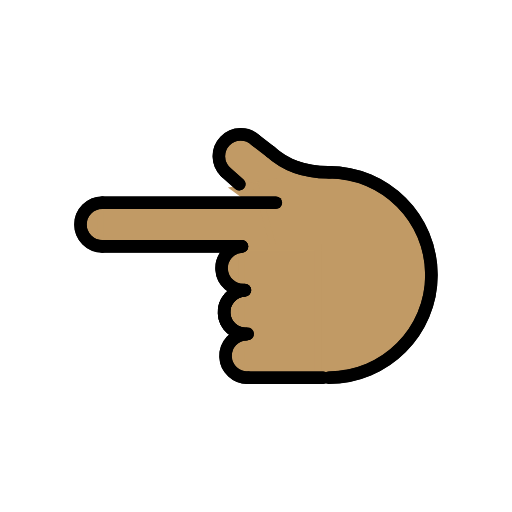
t = 0.00 s
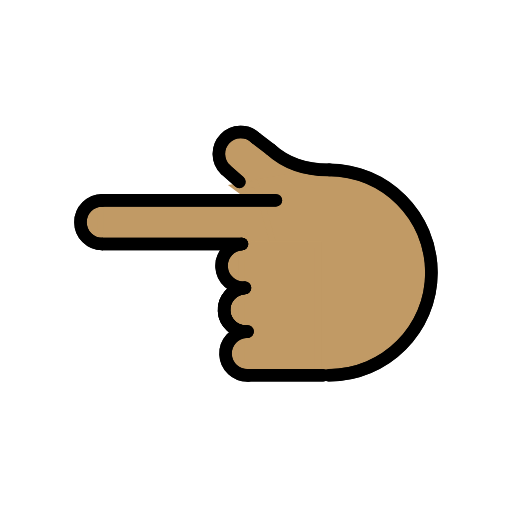
t = 0.48 s
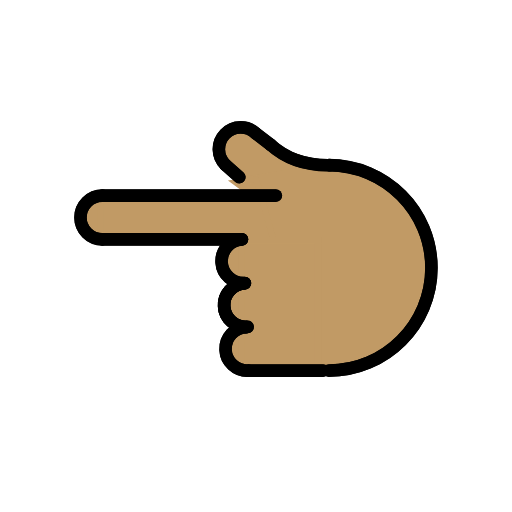
t = 1.43 s
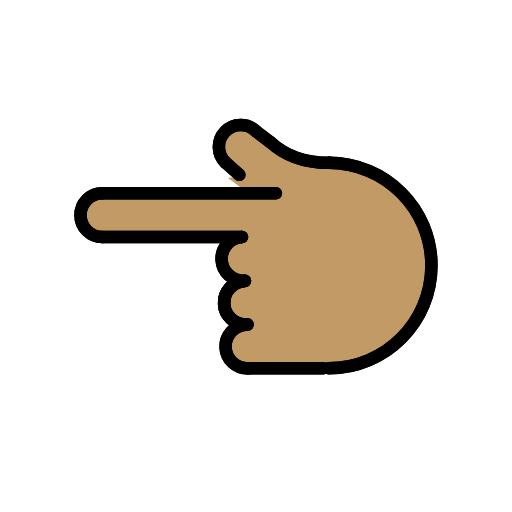
t = 1.90 s
t = 2.38 s: frame unchanged from t = 1.43 s, image omitted
t = 3.33 s: frame unchanged from t = 0.48 s, image omitted

The animated SVG that drew these frames (rendered in a browser with its animation timeline set to each time). Animation: 1 SMIL element (animateTransform=1); one cycle of 3.80 s, repeats indefinitely.

<?xml version='1.0' encoding='utf-8'?>
<svg xmlns="http://www.w3.org/2000/svg" id="emoji" viewBox="-5 -5 82 82" width="200" height="200" role="img">
  <title>OpenMoji: backhand index pointing left: medium skin tone</title><g><g id="color" />
  <g id="hair" />
  <g id="skin">
    <path fill="#c19a65" stroke="#c19a65" d="M45.6972,55.2881c11.975,0,18.3906-7.1612,18.3906-16.2494S57.812,19.7657,32.9352,22.4215" />
    <line x1="46.7585" x2="34.7585" y1="55.4945" y2="55.4945" fill="#c19a65" stroke="#c19a65" />
    <path fill="#c19a65" stroke="#c19a65" d="M34.4651,48.5022c-1.9313,0.081-3.4313,1.7123-3.3502,3.6436c0.081,1.9313,1.7123,3.4313,3.6436,3.3502" />
    <path fill="#c19a65" stroke="#c19a65" d="M34.2322,41.5052c-1.9313,0.081-3.4312,1.7123-3.3502,3.6436c0.081,1.9313,1.7123,3.4313,3.6436,3.3502" />
    <path fill="#c19a65" stroke="#c19a65" d="M34.0984,41.5093c-1.9268,0.155-3.3631,1.8426-3.2081,3.7694c0.155,1.9268,1.8426,3.3631,3.7694,3.2081" />
    <path fill="#c19a65" stroke="#c19a65" d="M33.7539,34.4677c-1.929,0.1237-3.3925,1.7878-3.2688,3.7168s1.7878,3.3925,3.7168,3.2688" />
    <path fill="#c19a65" stroke="#c19a65" d="M43.0582,22.9544c-7.6195-5.8672-10.6867-6.7449-12.0296-5.3546 c-1.3429,1.3904,0.7837,5.6942,2.1741,7.0371" />
    <path fill="#c19a65" stroke="#c19a65" d="M11.3816,27.4677c-1.933,0-3.5,1.567-3.5,3.5s1.567,3.5,3.5,3.5" />
    <line x1="33.7169" x2="11.3816" y1="34.4677" y2="34.4677" fill="#c19a65" stroke="#c19a65" />
    <line x1="11.3816" x2="39.1722" y1="27.4677" y2="27.4677" fill="#c19a65" stroke="#c19a65" />
    <line x1="33.3283" x2="31.1145" y1="24.5068" y2="22.5488" fill="#c19a65" stroke="#c19a65" />
    <path fill="#c19a65" stroke="#c19a65" d="M38.2972,19.2815c2.1439,1.9526,5.1677,3.3734,9.5218,3.3013" />
    <line x1="35.9776" x2="38.3577" y1="17.5139" y2="19.3353" fill="#c19a65" stroke="#c19a65" />
    <polygon fill="#c19a65" stroke="#c19a65" points="38.7972,34.5778 36.8296,27.5153 11.0472,27.5153 11.0472,34.4677" />
    <rect x="29.3693" y="38.9254" width="20.9214" height="12.2262" transform="matrix(-4.495001e-11 1 -1 -4.495001e-11 84.8684 5.2085)" fill="#c19a65" stroke="#c19a65" />
    <polygon fill="#c19a65" stroke="#c19a65" points="36.9379,27.4677 35.9431,24.8121 32.7573,25.3211 35.687,27.4853" />
  </g>
  <g id="skin-shadow" />
  <g id="line">
    <path fill="none" stroke="#000000" stroke-linecap="round" stroke-linejoin="round" stroke-miterlimit="10" stroke-width="2" d="M47.6321,55.4945c9.0883,0,16.4558-7.3675,16.4558-16.4558s-7.3675-16.4558-16.4558-16.4558" />
    <line x1="46.7585" x2="34.7585" y1="55.4945" y2="55.4945" fill="none" stroke="#000000" stroke-linecap="round" stroke-linejoin="round" stroke-miterlimit="10" stroke-width="2" />
    <path fill="none" stroke="#000000" stroke-linecap="round" stroke-linejoin="round" stroke-miterlimit="10" stroke-width="2" d="M34.4651,48.5022c-1.9313,0.081-3.4313,1.7123-3.3502,3.6436c0.081,1.9313,1.7123,3.4313,3.6436,3.3502" />
    <path fill="none" stroke="#000000" stroke-linecap="round" stroke-linejoin="round" stroke-miterlimit="10" stroke-width="2" d="M34.2322,41.5052c-1.9313,0.081-3.4312,1.7123-3.3502,3.6436c0.081,1.9313,1.7123,3.4313,3.6436,3.3502" />
    <path fill="none" stroke="#000000" stroke-linecap="round" stroke-linejoin="round" stroke-miterlimit="10" stroke-width="2" d="M34.0984,41.5093c-1.9268,0.155-3.3631,1.8426-3.2081,3.7694c0.155,1.9268,1.8426,3.3631,3.7694,3.2081" />
    <path fill="none" stroke="#000000" stroke-linecap="round" stroke-linejoin="round" stroke-miterlimit="10" stroke-width="2" d="M33.7539,34.4677c-1.929,0.1237-3.3925,1.7878-3.2688,3.7168s1.7878,3.3925,3.7168,3.2688" />
    <path fill="none" stroke="#000000" stroke-linecap="round" stroke-linejoin="round" stroke-miterlimit="10" stroke-width="2" d="M35.9776,17.5139c-1.3904-1.3429-3.6061-1.3044-4.949,0.086c-1.3429,1.3904-1.3044,3.6061,0.086,4.949" />
    <path fill="none" stroke="#000000" stroke-linecap="round" stroke-linejoin="round" stroke-miterlimit="10" stroke-width="2" d="M11.3816,27.4677c-1.933,0-3.5,1.567-3.5,3.5s1.567,3.5,3.5,3.5" />
    <line x1="33.7169" x2="11.3816" y1="34.4677" y2="34.4677" fill="none" stroke="#000000" stroke-linecap="round" stroke-linejoin="round" stroke-miterlimit="10" stroke-width="2" />
    <line x1="11.3816" x2="39.1722" y1="27.4677" y2="27.4677" fill="none" stroke="#000000" stroke-linecap="round" stroke-linejoin="round" stroke-miterlimit="10" stroke-width="2" />
    <line x1="33.3283" x2="31.1145" y1="24.5068" y2="22.5488" fill="none" stroke="#000000" stroke-linecap="round" stroke-linejoin="round" stroke-miterlimit="10" stroke-width="2" />
    <path fill="none" stroke="#000000" stroke-linecap="round" stroke-linejoin="round" stroke-miterlimit="10" stroke-width="2" d="M38.2972,19.2815c2.1439,1.9526,5.1677,3.3734,9.5218,3.3013" />
    <line x1="35.9776" x2="38.3577" y1="17.5139" y2="19.3353" fill="none" stroke="#000000" stroke-linecap="round" stroke-linejoin="round" stroke-miterlimit="10" stroke-width="2" />
    <path fill="none" stroke="#000000" stroke-linecap="round" stroke-linejoin="round" stroke-miterlimit="10" stroke-width="2" d="M47.6473,55.4792c9.0883,0,16.4558-7.3675,16.4558-16.4558s-7.3675-16.4558-16.4558-16.4558" />
    <line x1="46.7738" x2="34.7738" y1="55.4792" y2="55.4792" fill="none" stroke="#000000" stroke-linecap="round" stroke-linejoin="round" stroke-miterlimit="10" stroke-width="2" />
    <path fill="none" stroke="#000000" stroke-linecap="round" stroke-linejoin="round" stroke-miterlimit="10" stroke-width="2" d="M34.4804,48.4869c-1.9313,0.081-3.4313,1.7123-3.3502,3.6436c0.081,1.9313,1.7123,3.4312,3.6436,3.3502" />
    <path fill="none" stroke="#000000" stroke-linecap="round" stroke-linejoin="round" stroke-miterlimit="10" stroke-width="2" d="M34.2475,41.49c-1.9313,0.081-3.4312,1.7123-3.3502,3.6436c0.081,1.9313,1.7123,3.4313,3.6436,3.3502" />
    <path fill="none" stroke="#000000" stroke-linecap="round" stroke-linejoin="round" stroke-miterlimit="10" stroke-width="2" d="M34.1136,41.494c-1.9268,0.155-3.3631,1.8426-3.2081,3.7694c0.155,1.9268,1.8426,3.3631,3.7694,3.2081" />
    <path fill="none" stroke="#000000" stroke-linecap="round" stroke-linejoin="round" stroke-miterlimit="10" stroke-width="2" d="M33.7692,34.4524c-1.929,0.1237-3.3925,1.7878-3.2688,3.7168s1.7878,3.3925,3.7168,3.2688" />
    <path fill="none" stroke="#000000" stroke-linecap="round" stroke-linejoin="round" stroke-miterlimit="10" stroke-width="2" d="M35.9928,17.4986c-1.3904-1.3429-3.6061-1.3044-4.949,0.086c-1.3429,1.3904-1.3044,3.6061,0.086,4.949" />
    <path fill="none" stroke="#000000" stroke-linecap="round" stroke-linejoin="round" stroke-miterlimit="10" stroke-width="2" d="M11.3969,27.4524c-1.933,0-3.5,1.567-3.5,3.5s1.567,3.5,3.5,3.5" />
    <line x1="33.7321" x2="11.3969" y1="34.4524" y2="34.4524" fill="none" stroke="#000000" stroke-linecap="round" stroke-linejoin="round" stroke-miterlimit="10" stroke-width="2" />
    <line x1="11.3969" x2="39.1875" y1="27.4524" y2="27.4524" fill="none" stroke="#000000" stroke-linecap="round" stroke-linejoin="round" stroke-miterlimit="10" stroke-width="2" />
    <line x1="33.3435" x2="31.1298" y1="24.4916" y2="22.5336" fill="none" stroke="#000000" stroke-linecap="round" stroke-linejoin="round" stroke-miterlimit="10" stroke-width="2" />
    <path fill="none" stroke="#000000" stroke-linecap="round" stroke-linejoin="round" stroke-miterlimit="10" stroke-width="2" d="M38.3125,19.2663c2.1439,1.9526,5.1677,3.3734,9.5218,3.3013" />
    <line x1="35.9928" x2="38.373" y1="17.4986" y2="19.32" fill="none" stroke="#000000" stroke-linecap="round" stroke-linejoin="round" stroke-miterlimit="10" stroke-width="2" />
  </g>
<animateTransform attributeName="transform" type="translate" values="0 0;0 -1.5;0 0" dur="3.8s" repeatCount="indefinite" /></g></svg>
